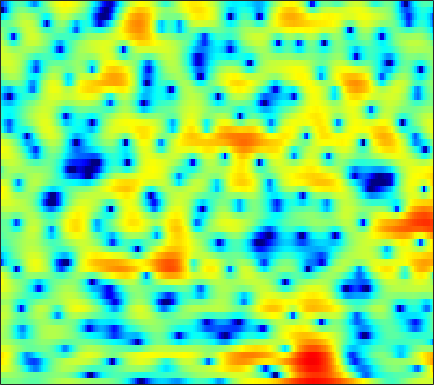

The file beside this chart, header and first rows:
-0.81072, -0.60882, -0.39611, -0.25356, -0.18696, -0.16417, -0.20852, -0.28102, -0.42193, -0.61363, -0.83431, -1.0081, -1.2436, -1.434, -1.5381, -1.6156, -1.579, -1.4695, -1.2347, -0.9027, -0.51746, -0.19939, 0.23185, 0.64497
0.8552, 0.9805, 1.07, 1.08, 1.036, 0.9159, 0.7349, 0.5642, 0.2979, 0.005808, -0.2954, -0.5176, -0.7989, -1.038, -1.175, -1.295, -1.331, -1.303, -1.197, -1.021, -0.7954, -0.6043, -0.3429, -0.08539
4.309, 4.111, 3.752, 3.284, 2.857, 2.189, 1.389, 0.7056, -0.3216, -1.493, -2.827, -3.943, -5.598, -7.419, -8.799, -10.23, -10.49, -9.758, -8.089, -6.261, -4.603, -3.505, -2.23, -1.157
5.782, 5.397, 4.743, 3.901, 3.143, 1.942, 0.5099, -0.7112, -2.53, -4.561, -6.718, -8.326, -10.29, -11.86, -12.69, -13.25, -12.82, -11.79, -9.805, -7.645, -5.655, -4.357, -2.872, -1.651
6.138, 5.854, 5.298, 4.53, 3.806, 2.614, 1.145, -0.1525, -2.169, -4.538, -7.131, -8.908, -10.11, -9.548, -8.51, -7.036, -5.691, -4.802, -3.755, -2.844, -2.114, -1.688, -1.314, -1.165
3.673, 3.639, 3.447, 3.117, 2.788, 2.255, 1.645, 1.162, 0.5135, -0.09519, -0.6021, -0.8918, -1.141, -1.238, -1.219, -1.108, -0.9338, -0.7861, -0.6106, -0.4894, -0.4848, -0.5656, -0.8297, -1.308
1.642, 1.665, 1.539, 1.268, 0.9862, 0.5281, 0.02418, -0.3527, -0.809, -1.153, -1.341, -1.376, -1.292, -1.081, -0.8608, -0.5349, -0.2056, 0.02703, 0.292, 0.4952, 0.6086, 0.634, 0.5762, 0.4175
1.505, 1.337, 0.8976, 0.1981, -0.5021, -1.686, -3.166, -4.463, -6.308, -7.813, -8.104, -7.356, -5.712, -4.03, -2.894, -1.602, -0.5555, 0.08988, 0.7819, 1.303, 1.68, 1.881, 2.048, 2.109
2.041, 1.727, 1.117, 0.2682, -0.5426, -1.888, -3.595, -5.154, -7.571, -9.856, -10.24, -8.938, -6.558, -4.394, -3.064, -1.619, -0.4939, 0.1772, 0.8814, 1.392, 1.742, 1.913, 2.034, 2.064
2.458, 2.179, 1.712, 1.127, 0.6242, -0.1127, -0.8783, -1.419, -2.018, -2.375, -2.443, -2.304, -1.912, -1.339, -0.8647, -0.2478, 0.2921, 0.6111, 0.9034, 1.028, 0.9803, 0.837, 0.5297, 0.1362
3.025, 2.897, 2.574, 2.07, 1.567, 0.7575, -0.1386, -0.7986, -1.546, -1.962, -1.952, -1.651, -0.9872, -0.2126, 0.3617, 1.036, 1.554, 1.8, 1.917, 1.754, 1.266, 0.6439, -0.5877, -2.414
2.005, 2.309, 2.31, 1.846, 1.178, -0.1863, -2.249, -4.467, -8.996, -16.58, -12.95, -8.196, -4.261, -1.764, -0.4342, 0.8509, 1.722, 2.151, 2.46, 2.48, 2.208, 1.798, 0.9725, -0.1841
0.6884, 1.1, 1.25, 0.9994, 0.5686, -0.3104, -1.501, -2.518, -3.816, -4.676, -4.746, -4.29, -3.391, -2.465, -1.844, -1.146, -0.6068, -0.2851, 0.06131, 0.3239, 0.5128, 0.6147, 0.6867, 0.7524
2.504, 2.49, 2.344, 2.05, 1.735, 1.205, 0.5955, 0.1208, -0.5265, -1.132, -1.672, -2.016, -2.472, -2.941, -3.291, -3.739, -4.057, -4.129, -3.92, -3.382, -2.628, -2.007, -1.193, -0.4611
4.317, 4.046, 3.634, 3.171, 2.788, 2.245, 1.668, 1.205, 0.548, -0.1521, -0.9527, -1.65, -2.774, -4.217, -5.626, -8.169, -11.87, -15.3, -15.35, -10.68, -7.142, -5.216, -3.28, -1.859
4.86, 4.385, 3.721, 3.028, 2.508, 1.832, 1.199, 0.7695, 0.2803, -0.1774, -0.6517, -1.081, -1.775, -2.721, -3.618, -5.074, -6.586, -7.417, -7.452, -6.31, -4.803, -3.76, -2.631, -1.768
4.253, 3.555, 2.543, 1.422, 0.4977, -0.7948, -1.935, -2.451, -2.47, -1.857, -0.9908, -0.3899, 0.2113, 0.5464, 0.6571, 0.6375, 0.5135, 0.4052, 0.2723, 0.1731, 0.04557, -0.08679, -0.3928, -0.8688
0.7593, 0.1534, -0.6224, -1.65, -2.814, -5.342, -10.21, -19.22, -13.79, -5.933, -1.981, 0.004834, 1.813, 2.994, 3.587, 4.052, 4.224, 4.179, 3.892, 3.36, 2.553, 1.744, 0.3437, -1.568
-13.75, -10.44, -6.899, -4.936, -4.135, -3.601, -3.332, -3, -2.133, -0.8579, 0.596, 1.6, 2.719, 3.582, 4.032, 4.389, 4.466, 4.346, 3.942, 3.244, 2.227, 1.204, -0.497, -2.731
-7.956, -7.287, -5.794, -4.275, -3.296, -2.198, -1.276, -0.6347, 0.1573, 0.9203, 1.652, 2.144, 2.706, 3.138, 3.347, 3.466, 3.388, 3.202, 2.789, 2.17, 1.352, 0.5999, -0.5558, -1.862
-3.954, -3.62, -3.043, -2.381, -1.855, -1.163, -0.4884, -0.01345, 0.5666, 1.112, 1.571, 1.87, 2.194, 2.39, 2.455, 2.418, 2.244, 2.016, 1.594, 1.061, 0.4394, -0.06017, -0.7687, -1.431
-2.78, -2.371, -1.852, -1.367, -1.011, -0.5472, -0.08615, 0.243, 0.6936, 1.124, 1.503, 1.745, 1.988, 2.103, 2.104, 1.973, 1.679, 1.35, 0.7693, 0.06266, -0.7139, -1.28, -1.956, -2.404
-1.903, -1.478, -1.06, -0.7802, -0.6464, -0.4956, -0.3268, -0.1242, 0.2841, 0.7887, 1.371, 1.782, 2.224, 2.51, 2.582, 2.464, 2.068, 1.582, 0.6568, -0.636, -2.339, -3.869, -6.036, -7.524
-1.456, -1.062, -0.9195, -1.22, -1.743, -2.791, -3.938, -4.381, -3.834, -2.188, -0.387, 0.7782, 1.968, 2.748, 3.061, 3.144, 2.858, 2.396, 1.432, 0.02535, -1.96, -3.951, -7.359, -10.72
-1.705, -1.238, -1.175, -1.813, -2.818, -5.14, -9.205, -13.54, -11.29, -5.744, -2.25, -0.5131, 1.071, 2.017, 2.401, 2.566, 2.384, 2.044, 1.384, 0.5319, -0.3901, -1.087, -1.772, -2.033
-0.2892, 0.1716, 0.4452, 0.3649, 0.1097, -0.3804, -0.8468, -0.9978, -0.8239, -0.251, 0.5088, 1.034, 1.578, 1.833, 1.851, 1.626, 1.138, 0.6206, -0.2269, -1.169, -2.087, -2.696, -3.289, -3.451
1.996, 2.273, 2.491, 2.564, 2.537, 2.436, 2.316, 2.239, 2.174, 2.162, 2.114, 2.052, 1.856, 1.506, 1.098, 0.3192, -0.7535, -1.753, -3.382, -5.308, -7.503, -9.124, -11.01, -11.73
3.683, 3.73, 3.695, 3.559, 3.413, 3.179, 2.923, 2.728, 2.495, 2.267, 2.023, 1.799, 1.393, 0.8235, 0.2311, -0.8162, -2.237, -3.612, -5.933, -9.024, -13.26, -17.43, -26.26, -36.28
4.964, 4.755, 4.362, 3.837, 3.375, 2.705, 2.048, 1.621, 1.229, 1.026, 1.03, 1.049, 1.014, 0.7672, 0.4191, -0.315, -1.428, -2.557, -4.475, -6.945, -10.04, -12.62, -16.8, -21.43
5.521, 5.121, 4.392, 3.374, 2.368, 0.6514, -1.477, -3.1, -4.345, -3.571, -1.846, -0.645, 0.5529, 1.248, 1.485, 1.415, 0.9747, 0.4315, -0.5525, -1.79, -3.207, -4.275, -5.602, -6.589
3.586, 3.404, 2.913, 2.019, 0.9938, -1.007, -4.045, -7.245, -10.71, -7.495, -3.628, -1.617, 0.1918, 1.343, 1.861, 2.202, 2.225, 2.072, 1.683, 1.142, 0.495, -0.04762, -0.7218, -1.358
-0.4894, 0.3071, 0.9213, 1.066, 0.9197, 0.4581, -0.1567, -0.5531, -0.8238, -0.6502, -0.1674, 0.3044, 0.8932, 1.368, 1.612, 1.82, 1.875, 1.818, 1.632, 1.337, 0.959, 0.5982, 0.04597, -0.6036
-1.918, -0.53, 0.6745, 1.364, 1.641, 1.775, 1.725, 1.631, 1.465, 1.326, 1.194, 1.105, 1.006, 0.9068, 0.8302, 0.7447, 0.6669, 0.6187, 0.5595, 0.4513, 0.2826, 0.0956, -0.3029, -0.875
1.478, 1.944, 2.442, 2.755, 2.855, 2.84, 2.663, 2.421, 2.01, 1.481, 0.8784, 0.3642, -0.3575, -1.089, -1.565, -2.07, -2.26, -2.174, -1.841, -1.384, -1.023, -0.8182, -0.7753, -0.9771
4.029, 4.05, 4.024, 3.897, 3.716, 3.345, 2.828, 2.341, 1.547, 0.5766, -0.5936, -1.608, -3.238, -5.21, -6.995, -9.413, -10.33, -9.149, -6.604, -4.33, -2.637, -1.771, -0.9909, -0.6648
4.72, 4.584, 4.305, 3.905, 3.527, 2.881, 2.063, 1.351, 0.216, -1.107, -2.592, -3.807, -5.575, -7.711, -9.657, -12.86, -14.27, -11.78, -7.707, -4.619, -2.431, -1.247, -0.1946, 0.363
3.851, 3.609, 3.168, 2.614, 2.123, 1.364, 0.4216, -0.4698, -1.917, -3.765, -5.926, -7.567, -9.032, -9.07, -8.332, -7.057, -5.561, -4.345, -2.676, -1.079, 0.2713, 1.079, 1.811, 2.187
1.223, 0.6783, -0.134, -0.8986, -1.376, -1.851, -2.314, -2.83, -3.938, -5.713, -8.842, -12.68, -19.57, -13.17, -8.789, -5.051, -2.474, -0.9995, 0.5947, 1.817, 2.751, 3.221, 3.617, 3.703
-2.949, -4.535, -7.402, -10.44, -10.92, -8.867, -6.647, -5.463, -4.595, -4.313, -4.324, -4.368, -4.086, -3.211, -2.253, -0.7821, 0.6107, 1.54, 2.575, 3.36, 3.853, 4.054, 4.07, 3.803
-4.611, -6.221, -9.085, -11.98, -12.37, -9.925, -7.22, -5.61, -4, -2.858, -1.926, -1.33, -0.5611, 0.2516, 0.8458, 1.659, 2.406, 2.911, 3.456, 3.828, 3.961, 3.915, 3.588, 2.96
-3.835, -4.473, -5.205, -5.645, -5.664, -5.296, -4.563, -3.896, -2.934, -1.992, -1.117, -0.4925, 0.2844, 1.013, 1.522, 2.143, 2.692, 3.041, 3.383, 3.561, 3.56, 3.417, 2.987, 2.256
-4.212, -4.628, -5.055, -5.279, -5.26, -4.978, -4.441, -3.923, -3.143, -2.307, -1.506, -0.9257, -0.1945, 0.4693, 0.9481, 1.526, 2.051, 2.387, 2.753, 2.995, 3.096, 3.043, 2.821, 2.371
-6.042, -6.765, -7.722, -8.343, -8.413, -7.832, -6.748, -5.821, -4.631, -3.596, -2.713, -2.156, -1.508, -0.9185, -0.4855, 0.106, 0.7111, 1.166, 1.755, 2.28, 2.672, 2.872, 2.999, 2.959
-7.851, -9.416, -12.69, -18.58, -21.92, -14.96, -10.19, -7.9, -5.868, -4.601, -3.878, -3.607, -3.478, -3.405, -3.264, -2.741, -1.84, -0.9838, 0.2092, 1.308, 2.23, 2.792, 3.319, 3.634
-6.084, -6.597, -7.706, -8.779, -8.923, -7.783, -6.071, -4.921, -3.903, -3.493, -3.746, -4.396, -5.99, -8.596, -10.9, -11.25, -7.484, -4.702, -1.81, 0.3277, 1.95, 2.853, 3.739, 4.276
-2.824, -2.239, -1.774, -1.451, -1.232, -0.94, -0.6712, -0.5769, -0.6509, -1.104, -2.01, -3.042, -4.952, -7.488, -9.364, -9.716, -7.169, -4.889, -2.284, -0.1499, 1.494, 2.466, 3.425, 3.999
-0.4122, 0.3002, 0.9976, 1.448, 1.658, 1.77, 1.694, 1.493, 1.032, 0.3071, -0.6758, -1.583, -2.925, -4.219, -5.054, -5.657, -5.445, -4.786, -3.42, -1.844, -0.3534, 0.6196, 1.607, 2.236
1.583, 2.074, 2.567, 2.858, 2.951, 2.916, 2.677, 2.372, 1.755, 0.8997, -0.2502, -1.325, -3.113, -5.413, -7.564, -11.11, -13.55, -11.94, -8.149, -5.096, -2.866, -1.651, -0.4438, 0.3224
2.873, 3.105, 3.312, 3.388, 3.357, 3.202, 2.905, 2.589, 1.999, 1.224, 0.2012, -0.7449, -2.359, -4.417, -6.338, -9.211, -10.96, -10.09, -7.545, -5.211, -3.534, -2.641, -1.82, -1.352
3.351, 3.339, 3.242, 3.083, 2.932, 2.696, 2.442, 2.215, 1.884, 1.463, 0.9317, 0.4595, -0.2796, -1.102, -1.723, -2.431, -2.845, -2.947, -2.8, -2.557, -2.372, -2.328, -2.521, -2.959
3.26, 2.949, 2.451, 1.913, 1.538, 1.151, 0.9633, 0.9599, 1.099, 1.28, 1.431, 1.47, 1.446, 1.302, 1.159, 0.9124, 0.6391, 0.4217, 0.102, -0.3127, -0.8541, -1.407, -2.426, -3.896
2.543, 1.833, 0.6195, -0.9193, -2.195, -3.586, -3.804, -3.012, -1.473, 0.03235, 1.216, 1.872, 2.466, 2.793, 2.883, 2.837, 2.62, 2.376, 1.915, 1.344, 0.6232, -0.0459, -1.105, -2.47
1.267, 0.4502, -1.18, -3.705, -6.639, -13.75, -16.1, -9.017, -3.969, -1.02, 0.8906, 1.892, 2.76, 3.237, 3.363, 3.293, 2.989, 2.628, 2.029, 1.348, 0.6338, 0.1165, -0.5122, -1.091
0.06381, -0.2453, -0.8658, -1.646, -2.222, -2.721, -2.523, -1.846, -0.5853, 0.7076, 1.787, 2.395, 2.928, 3.119, 3.058, 2.691, 2.014, 1.294, 0.1229, -1.217, -2.41, -2.937, -3.011, -2.489
-1.722, -1.586, -1.327, -1.006, -0.7117, -0.2278, 0.372, 0.8593, 1.523, 2.151, 2.641, 2.873, 3.002, 2.865, 2.585, 1.916, 0.8442, -0.284, -2.444, -5.764, -11.54, -18.23, -11.61, -6.014
-6.573, -6.246, -5.193, -3.764, -2.678, -1.334, -0.207, 0.4787, 1.215, 1.708, 1.977, 2.042, 1.932, 1.647, 1.298, 0.6926, -0.09855, -0.8372, -2.037, -3.5, -4.86, -5.247, -4.385, -2.51
-22.17, -21.76, -13.27, -8.48, -6.05, -3.722, -2.102, -1.23, -0.4725, -0.1104, -0.09205, -0.2693, -0.737, -1.354, -1.829, -2.318, -2.52, -2.482, -2.23, -1.839, -1.311, -0.8149, 0.01414, 0.9639
-12.86, -12.2, -10.17, -7.737, -6.081, -4.298, -3.001, -2.332, -1.859, -1.816, -2.246, -2.918, -4.287, -6.317, -8.142, -10.18, -9.598, -7.735, -5.16, -2.998, -1.257, -0.1566, 1.117, 2.197
